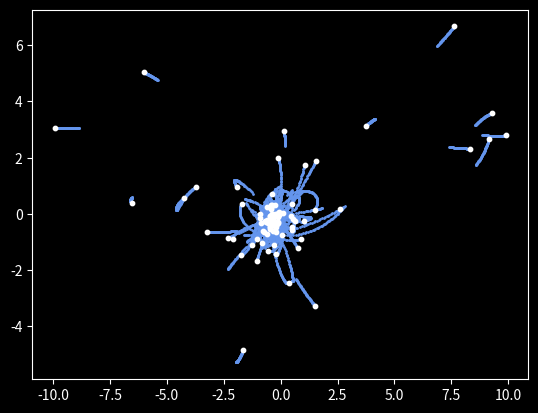

This figure's Python source:
'''
doc: https://matplotlib.org/api/pyplot_api.html
Mathplotlib has been used to make scatterplots to represent the point particles
'''
import matplotlib.pyplot as plt

'''
doc: https://numpy.org/doc/
Numpy has been used to make matrix claculations.
All the arrays used are ndarrys supplied by Numpy and not the ususal python list.
'''
import numpy as np
from numpy import inf

'''
doc: https://docs.python.org/3/library/time.html
Time has been used to get Unix time and to seed Numpy's random number generator
with it.
'''
import time

def getAcceleration(limit, G, M, R):
    '''
    R is the N x 3 position matrix of the form [[x1, y1, z1], [x2, y2, z2], ...]
    M is the N x 1 mass matrix of the form [[m1], [m2], ..]. The reason to
    write masses like this over [m1, m2, ..] is to use the same technique to
    generate the 2d random lists provided by Numpy.
    G is Universal Gravitational constant used for the simulation. I have put it
    inside main to avoid clashes with other code in case the script is imported
    as a module.
    limit is the limiting value of |r2 - r1|.
    A is N x 3 matrix of the acceleration for a particle due to all the other
    particles of the form [[ax1, ay1, az1], [ax2, ay2, az2],..].
    '''
    
    # reference to see how slicing of ndarray's work
    # https://www.w3schools.com/python/numpy_array_slicing.asp
    # X is a ndarray of the form [[x1], [x2], ...]
    X = R[:, 0:1]
    Y = R[:, 1:2]
    Z = R[:, 2:3]

    # ndarray.T returns the tranpose of the ndarray
    # dx is a ndarray that stores the rj - ri values
    # so for a 3x3 case the matrix formed by this operation is of the form
    # [[0, x2 - x1, x3 - x1], [x1 - x2, 0, x3 - x2], [x1 - x3, x2 - x3, 0]]
    Dx = X.T - X
    Dy = Y.T - Y
    Dz = Z.T - Z

    # the limit is very small and hence negligible
    # Dx**2 sqares each of the element
    InvR3 = (Dx**2 + Dy**2 + Dz**2 + limit**2)
    # raising all the elements of InvR3 to the power -3/2
    InvR3 = np.power (InvR3, -1.5)
    # replacing all infinities prodcued by exponentiation process
    InvR3 [InvR3 == inf] = 0
    # For a 3 x 3 case InvR3's final form is
    # [[0, ((x2-x1)^2 + (y2-y1)^2 + (z2 - z1)^2)^-1.5,  ((x3-x1)^2 + (y3-y1)^2 + (z3 - z1)^2)^-1.5]
    #  [((x1-x2)^2 + (y1-y2)^2 + (z1 - z2)^2)^-1.5,   0,((x3-x2)^2 + (y3-y2)^2 + (z3 - z2)^2)^-1.5]
    #  [((x1-x3)^2 + (y1-y3)^2 + (z1 - z3)^2)^-1.5,  ((x2-x3)^2 + (y2-y3)^2 + (z2 - z3)^2)^-1.5, 0]]

    # @ is the matrix multiplication method
    # link explaining it: https://stackoverflow.com/questions/34142485/difference-between-numpy-dot-and-python-3-5-matrix-multiplication
    # The calculation for Ax is of the form
    # G * [[0, (x2-x1)*r21^-1.5*m2, (x3-x1)*r31^-1.5*m3], [(x1-x2)*r12^-1.5*m1, 0, (x3-x2)*r32-1.5*m3]]
    # So the ith-row of Ax is the acceleration of the ith particle due to all the
    #  other particles. The zeroes represent the fact a particle cannot apply
    # force on itself. Hence, the acceleration due to itself is zero.
    Ax = G * (Dx * InvR3) @ M
    Ay = G * (Dy * InvR3) @ M
    Az = G * (Dz * InvR3) @ M
    
    # Creating the final matrix for acceleration of all the particles
    # link for hstack method: https://numpy.org/doc/stable/reference/generated/numpy.hstack.html
    A = np.hstack((Ax, Ay, Az))
    # A is of the form
    # [[ax1, ay1, az1], [ax2, ay2, az2], ...]
    return A
    
def main():
    
    N         = 100    # number of particles
    t         = 0      # current time of the simulation
    endTime   = 3.0   # time at which simulation ends
    dt        = 0.01   # timestep
    limit     = 0.1    # limit length
    G         = 1.0    # value of Gravitational Constant used for the simulation

    # seeding the random number generator with Unix time 
    np.random.seed(int(time.time()))
    
    M   = 100.0*np.ones((N, 1))/N  # total M of particles is 100
    R   = np.random.randn(N, 3)    # randomly selected positions and velocities
    vel = np.random.randn(N, 3)
    
    # Convert to Center-of-M frame
    vel -= np.mean(M * vel,0) / np.mean(M)
    
    # calculate initial gravitational accelerations
    acc = getAcceleration(limit, G, M, R)
    
    # number of timesteps
    Nt = int(np.ceil(endTime/dt))
    
    # save particle orbits for plotting trails
    position_save = np.zeros((N, 3, Nt+1))
    position_save[:,:,0] = R
    t_all = np.arange(Nt + 1)*dt
    
    # figure
    plt.style.use('dark_background')
    fig = plt.figure()
    grid = plt.GridSpec(3, 1, wspace = 0.0, hspace = 0.3)

    # simulation loop
    for i in range(Nt):
        # using leapfrog integration. https://en.wikipedia.org/wiki/Leapfrog_integration
        # (1/2) kick
        vel += acc * dt/2.0
        
        # drift
        R += vel * dt
        
        # update accelerations
        acc = getAcceleration(limit, G, M, R)
        
        # (1/2) kick
        vel += acc * dt/2.0
        
        # update time
        t += dt
        
        # save positions for plotting trail
        position_save[:,:,i+1] = R
        
        # clear the current figure
        plt.cla()
        xp = position_save[:, 0, max(i-50,0):i+1]
        yp = position_save[:, 1, max(i-50,0):i+1]
        # plotting the trails
        plt.scatter(xp, yp, s=1, color = 'cornflowerblue')
        # plotting the objects
        plt.scatter(R[:,0], R[:,1], s=10, color ='white')
        plt.pause(0.001)
    
    plt.show()
    return 0
    
if __name__== "__main__":
  main()
